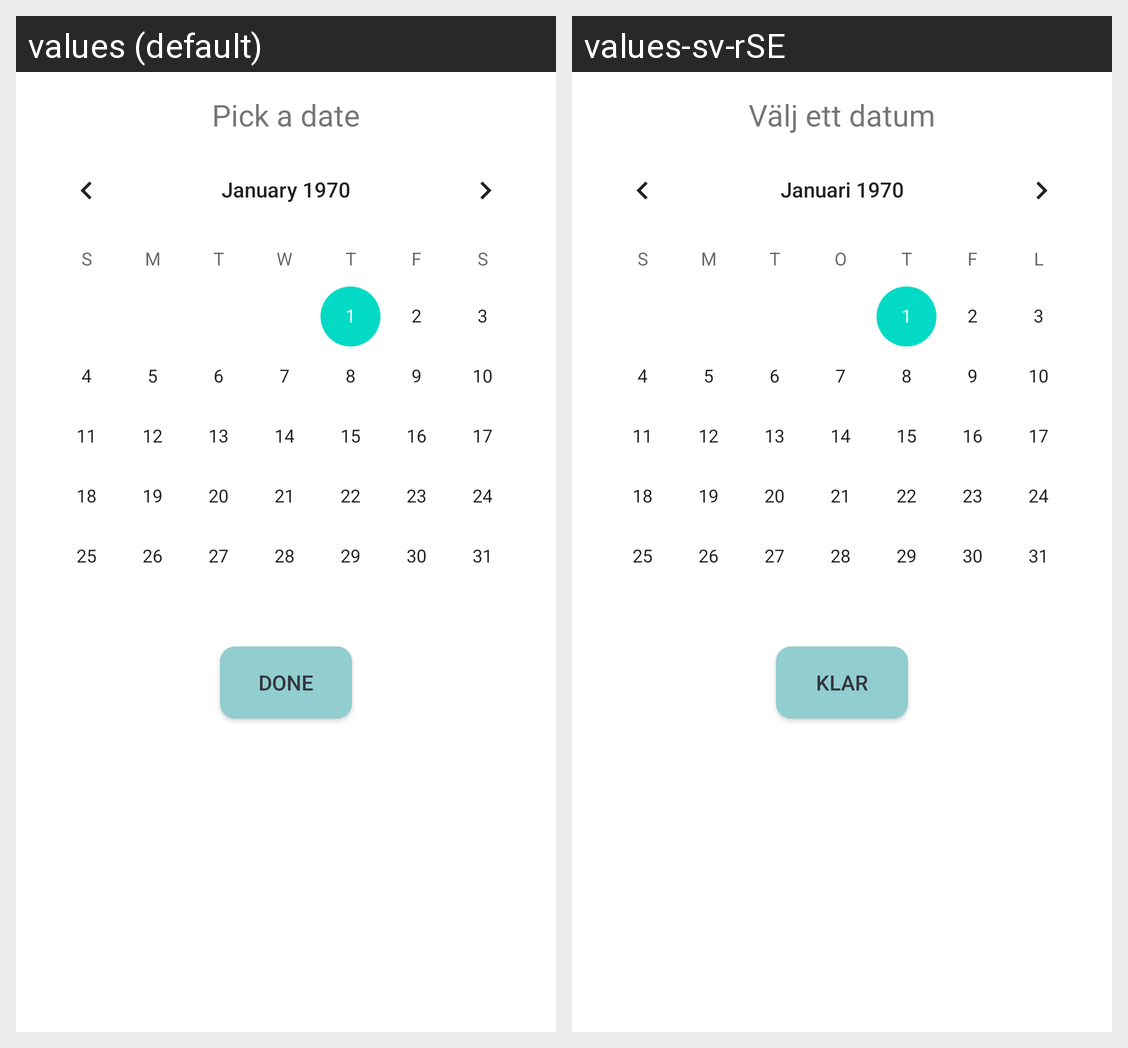

Strings drawn on this Android screen and how each of the app's shown locales translates them:
Android screen res/layout/datepopup.xml rendered under 2 locales, left to right: values (default), values-sv-rSE. Device: Nexus 5 (rendered at 1080×1920; each locale shown at half size, 540×960, under a caption strip naming it); theme Theme.AndroidProject.
Strings drawn on this screen, with the default value and each locale's value (text and hints the layout hard-codes, and strings that could not be matched under every locale, appear in the picture but are not listed):

pick_a_date
  values: Pick a date
  values-sv-rSE: Välj ett datum

done
  values: Done
  values-sv-rSE: Klar
